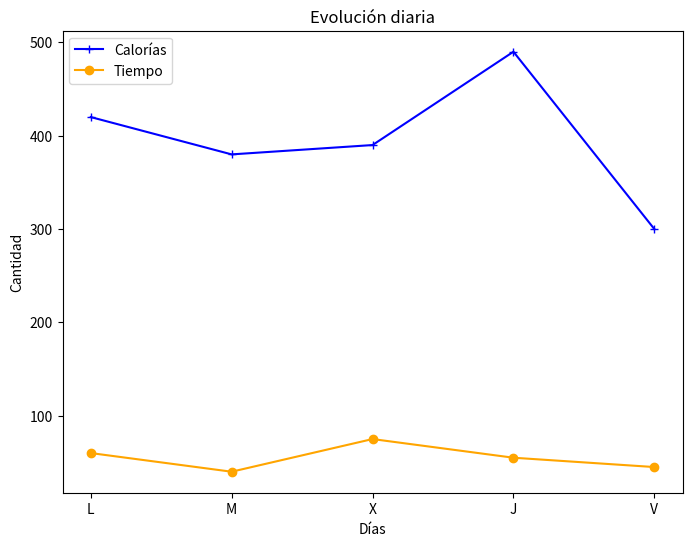

The script that saved this image:
import pandas as pd

indice = ['L', 'M', 'X', 'J', 'V']

calorias_tiempo = {'calorias' : [420, 380, 390, 490, 300], 'tiempo' : [60, 40, 75, 55, 45]}

df_calorias_tiempo = pd.DataFrame(calorias_tiempo, index=indice)
df_calorias_tiempo


media_calorias = df_calorias_tiempo['calorias'].mean()
media_tiempo = df_calorias_tiempo['tiempo'].mean()

mediana_calorias = df_calorias_tiempo['calorias'].median()
mediana_tiempo = df_calorias_tiempo['tiempo'].median()

s_calorias = df_calorias_tiempo['calorias'].std()
s_tiempo = df_calorias_tiempo['tiempo'].std()


print(' MEDIDAS DE TENDENCIA CENTRAL y DESVIACIÓN ESTÁNDAR '.center(136, '='))
print()
print(f'- En la columna "calorías" las medidas de tendencia central son: Media {media_calorias} calorías; Mediana {mediana_calorias} calorías; Desviación Estándar {s_calorias:.2f}')
print()
print(f'- En la columna "tiempo" las medidas de tendencia central son: Media {media_tiempo} minutos; Mediana {mediana_tiempo} minutos; Desviación Estándar {s_tiempo:.2f}')
print()
print('=' * 136)



reto = 400 / 60

serie_reto = (df_calorias_tiempo['calorias'] / df_calorias_tiempo['tiempo']) > reto
df_calorias_tiempo['reto'] = serie_reto

df_calorias_tiempo


filas_pares = [i % 2 == 0 for i in range(len(df_calorias_tiempo))]
df_filtrado = df_calorias_tiempo.iloc[filas_pares]
df_filtrado_calorias_filas_par_mayor_400 = df_filtrado[df_filtrado['calorias'] > 400]
df_filtrado_calorias_filas_par_mayor_400




serie_porcentaje_calorias_cumple = (df_calorias_tiempo['reto']).value_counts(normalize=True) * 100

porcentaje_true = serie_porcentaje_calorias_cumple.iloc[0]
porcentaje_false = serie_porcentaje_calorias_cumple.iloc[1]

print('PORCENTAJE DE CUMPLIMIENTO Y NO CUMPLIMIENTO DE RETO 400 CALORIAS POR HORA'.center(90))
print('-' * 90)
print(f'- El porcentaje de días que se cumplio el reto de 400 calorias por hora es {porcentaje_true}%')
print()
print(f'- El porcentaje de días que no se cumplio el reto de 400 calorias por hora es {porcentaje_false}%')


import matplotlib.pyplot as plt

plt.figure(figsize=(8,6))
plt.plot(df_calorias_tiempo.index, df_calorias_tiempo['calorias'], marker='+', color='b', label='Calorías')
plt.plot(df_calorias_tiempo.index, df_calorias_tiempo['tiempo'], marker='o', color='orange', label='Tiempo')

plt.title('Evolución diaria')
plt.xlabel('Días')
plt.ylabel('Cantidad')
plt.xticks(df_calorias_tiempo.index)
plt.legend(loc='upper left')

plt.show()


